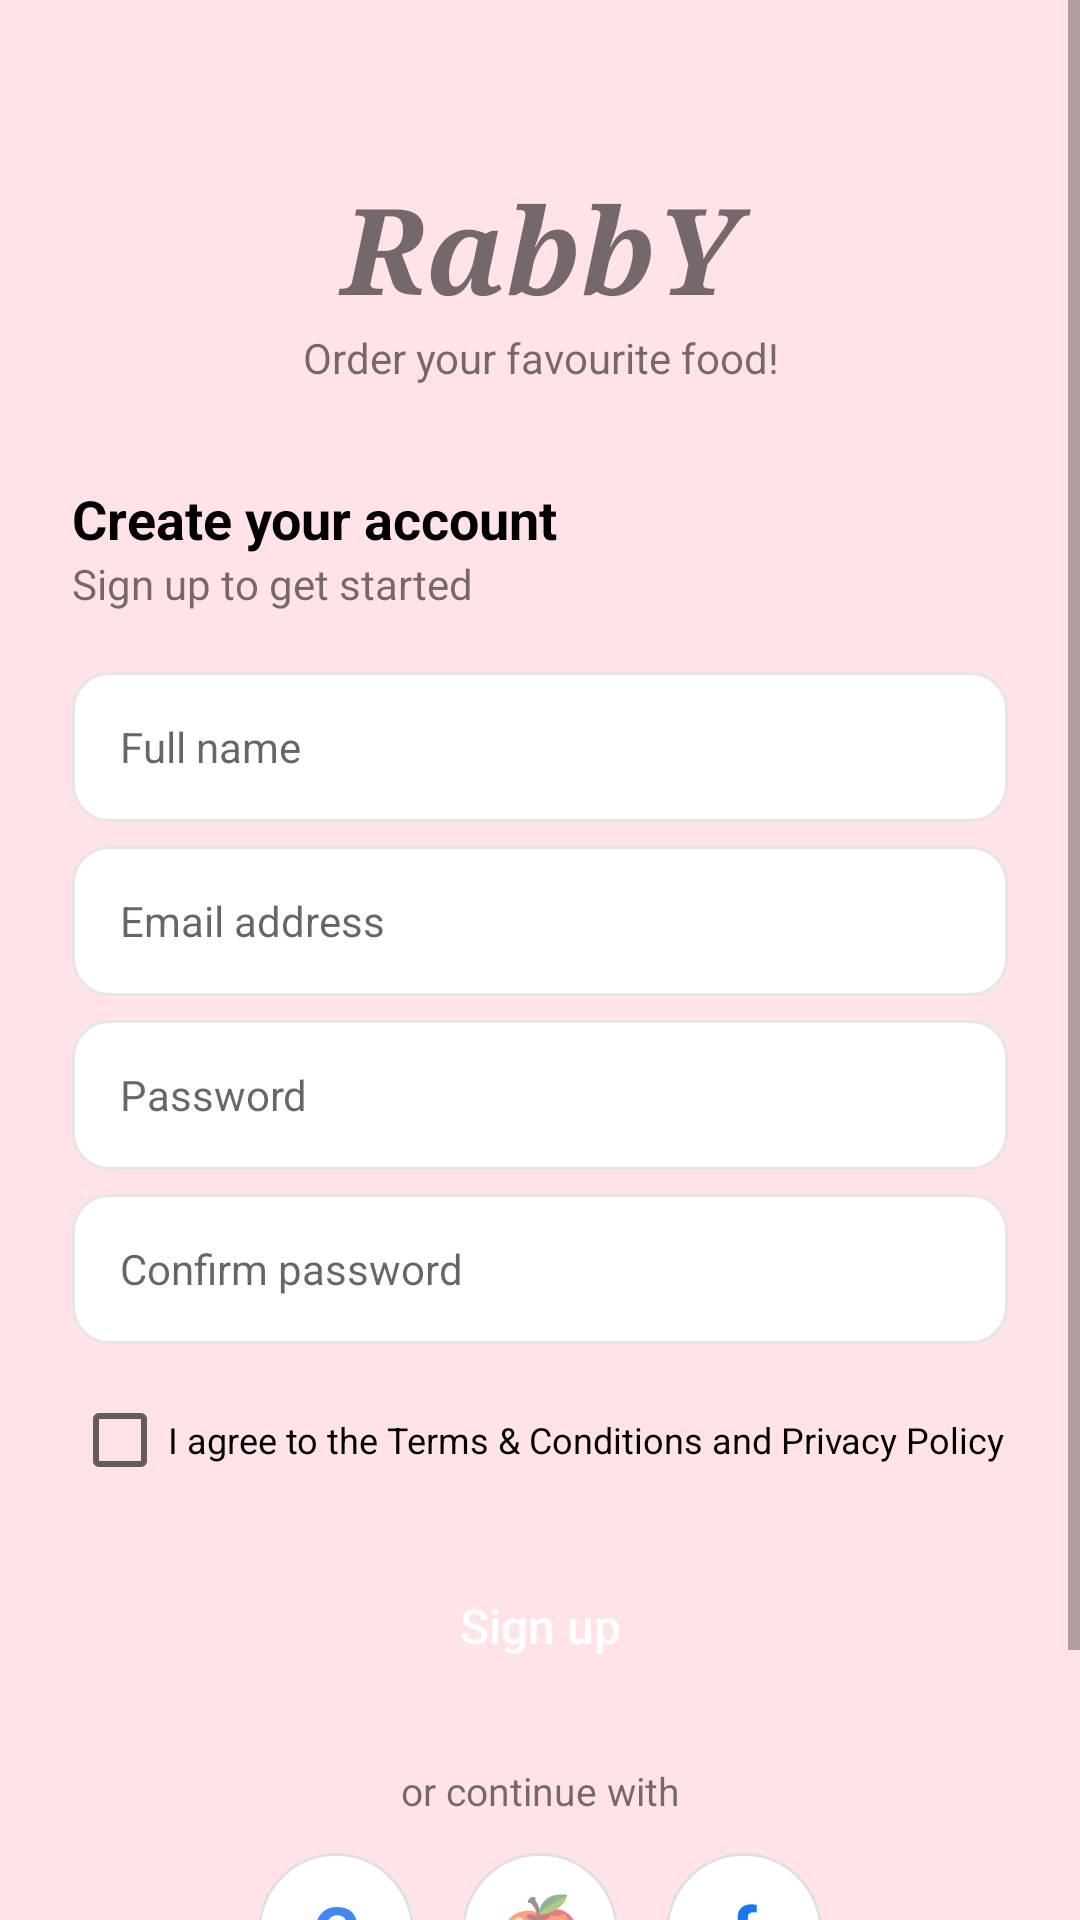

The Android layout XML behind this screen, and the referenced resources:
<!-- AndroidManifest.xml: application theme Theme.RabbY -->
<!-- res/layout/activity_signup.xml -->
<?xml version="1.0" encoding="utf-8"?>
<ScrollView
    android:fitsSystemWindows="true" xmlns:android="http://schemas.android.com/apk/res/android"
    android:layout_width="match_parent"
    android:layout_height="match_parent"
    android:background="#FFE3E6"
    android:fillViewport="true">

    <LinearLayout
        android:layout_width="match_parent"
        android:layout_height="wrap_content"
        android:orientation="vertical"
        android:padding="24dp">

        <TextView
            android:layout_width="match_parent"
            android:layout_height="wrap_content"
            android:layout_marginTop="32dp"
            android:gravity="center"
            android:text="RabbY"
            android:textColor="@color/red"
            android:textSize="40sp"
            android:textStyle="bold|italic"
            android:fontFamily="serif" />

        <TextView
            android:layout_width="match_parent"
            android:layout_height="wrap_content"
            android:gravity="center"
            android:text="Order your favourite food!"
            android:textColor="@color/gray_text" />

        <TextView
            android:layout_width="wrap_content"
            android:layout_height="wrap_content"
            android:layout_marginTop="32dp"
            android:text="Create your account"
            android:textColor="@color/black"
            android:textSize="18sp"
            android:textStyle="bold" />

        <TextView
            android:layout_width="wrap_content"
            android:layout_height="wrap_content"
            android:layout_marginBottom="12dp"
            android:text="Sign up to get started"
            android:textColor="@color/gray_text" />

        <EditText
            android:id="@+id/etName"
            android:layout_width="match_parent"
            android:layout_height="50dp"
            android:layout_marginTop="8dp"
            android:background="@drawable/bg_input"
            android:hint="Full name"
            android:inputType="textPersonName"
            android:paddingHorizontal="16dp"
            android:textSize="14sp" />

        <EditText
            android:id="@+id/etEmail"
            android:layout_width="match_parent"
            android:layout_height="50dp"
            android:layout_marginTop="8dp"
            android:background="@drawable/bg_input"
            android:hint="Email address"
            android:inputType="textEmailAddress"
            android:paddingHorizontal="16dp"
            android:textSize="14sp" />

        <EditText
            android:id="@+id/etPassword"
            android:layout_width="match_parent"
            android:layout_height="50dp"
            android:layout_marginTop="8dp"
            android:background="@drawable/bg_input"
            android:hint="Password"
            android:inputType="textPassword"
            android:paddingHorizontal="16dp"
            android:textSize="14sp" />

        <EditText
            android:id="@+id/etConfirm"
            android:layout_width="match_parent"
            android:layout_height="50dp"
            android:layout_marginTop="8dp"
            android:background="@drawable/bg_input"
            android:hint="Confirm password"
            android:inputType="textPassword"
            android:paddingHorizontal="16dp"
            android:textSize="14sp" />

        <CheckBox
            android:id="@+id/cbTerms"
            android:layout_width="wrap_content"
            android:layout_height="wrap_content"
            android:layout_marginTop="8dp"
            android:buttonTint="@color/red"
            android:text="I agree to the Terms &amp; Conditions and Privacy Policy"
            android:textSize="12sp" />

        <Button
            android:id="@+id/btnSignup"
            android:layout_width="match_parent"
            android:layout_height="52dp"
            android:layout_marginTop="12dp"
            android:background="@drawable/bg_btn_red"
            android:text="Sign up"
            android:textAllCaps="false"
            android:textColor="@color/white"
            android:textSize="16sp" />


        <TextView
            android:layout_width="wrap_content"
            android:layout_height="wrap_content"
            android:layout_gravity="center"
            android:layout_marginTop="20dp"
            android:text="or continue with"
            android:textColor="@color/gray_text"
            android:textSize="13sp" />

        
        <LinearLayout
            android:id="@+id/register_social_row"
            android:layout_width="wrap_content"
            android:layout_height="wrap_content"
            android:layout_gravity="center"
            android:layout_marginTop="12dp"
            android:gravity="center"
            android:orientation="horizontal">

            <TextView
                android:id="@+id/social_google"
                android:layout_width="52dp"
                android:layout_height="52dp"
                android:layout_marginEnd="16dp"
                android:background="@drawable/social_circle_background"
                android:gravity="center"
                android:text="G"
                android:textColor="#4285F4"
                android:textSize="24sp"
                android:textStyle="bold" />

            <TextView
                android:id="@+id/social_apple"
                android:layout_width="52dp"
                android:layout_height="52dp"
                android:layout_marginEnd="16dp"
                android:background="@drawable/social_circle_background"
                android:gravity="center"
                android:text="🍎"
                android:textSize="24sp" />

            <TextView
                android:id="@+id/social_facebook"
                android:layout_width="52dp"
                android:layout_height="52dp"
                android:background="@drawable/social_circle_background"
                android:gravity="center"
                android:text="f"
                android:textColor="#1877F2"
                android:textSize="24sp"
                android:textStyle="bold" />
        </LinearLayout>

        <LinearLayout
            android:layout_width="match_parent"
            android:layout_height="wrap_content"
            android:layout_marginTop="24dp"
            android:gravity="center"
            android:orientation="horizontal">

            <TextView
                android:layout_width="wrap_content"
                android:layout_height="wrap_content"
                android:text="Already have an account? "
                android:textColor="@color/gray_text" />

            <TextView
                android:id="@+id/tvLogin"
                android:layout_width="wrap_content"
                android:layout_height="wrap_content"
                android:padding="4dp"
                android:text="Login"
                android:textColor="@color/red"
                android:textStyle="bold" />
        </LinearLayout>
    </LinearLayout>
</ScrollView>
<!-- resources referenced by this layout -->
<resources>
  <color name="black">#FF000000</color>
  <color name="white">#FFFFFFFF</color>
  <!-- drawable bg_btn_red (drawable) -->
  <shape xmlns:android="http://schemas.android.com/apk/res/android">
      <solid android:color="@color/red" /><corners android:radius="12dp" />
  </shape>
  <!-- drawable bg_input (drawable) -->
  <shape xmlns:android="http://schemas.android.com/apk/res/android">
      <solid android:color="@color/white" /><corners android:radius="12dp" />
      <stroke android:width="1dp" android:color="#E6E6E6" />
  </shape>
  <!-- drawable social_circle_background (drawable) -->
  <?xml version="1.0" encoding="utf-8"?>
  <shape xmlns:android="http://schemas.android.com/apk/res/android"
      android:shape="oval">
      <solid android:color="#FFFFFF" />
      <stroke
          android:width="1dp"
          android:color="#E0E0E0" />
  </shape>
  <style name="Theme.RabbY" parent="Theme.MaterialComponents.Light.NoActionBar">
          <item name="colorPrimary">@color/red</item>
          <item name="colorPrimaryVariant">@color/red</item>
          <item name="colorOnPrimary">@color/white</item>
          <item name="android:statusBarColor">@color/white</item>
          <item name="android:windowLightStatusBar" tools:targetApi="m">true</item>
      </style>
</resources>
